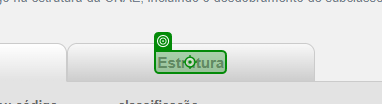
Task: 1. Usar seletor dinâmico para navegar.
2. Utilizar o modelo de projeto baseado em state machines, REFramework.
3. Desenvolver um Script em python que ao final do processo será chamado dentro da sua automação para
ler a planilha, transformar o texto das descrições para minúsculo e remover acentos das colunas de texto e
remover tudo que for diferente de número das colunas de códigos exceto da coluna Código Secção.
Workflow: GetCNAEData

Step 1: click on the link 'estrutura' in window 'IBGE | Concla | Busca online' (chrome.exe)
